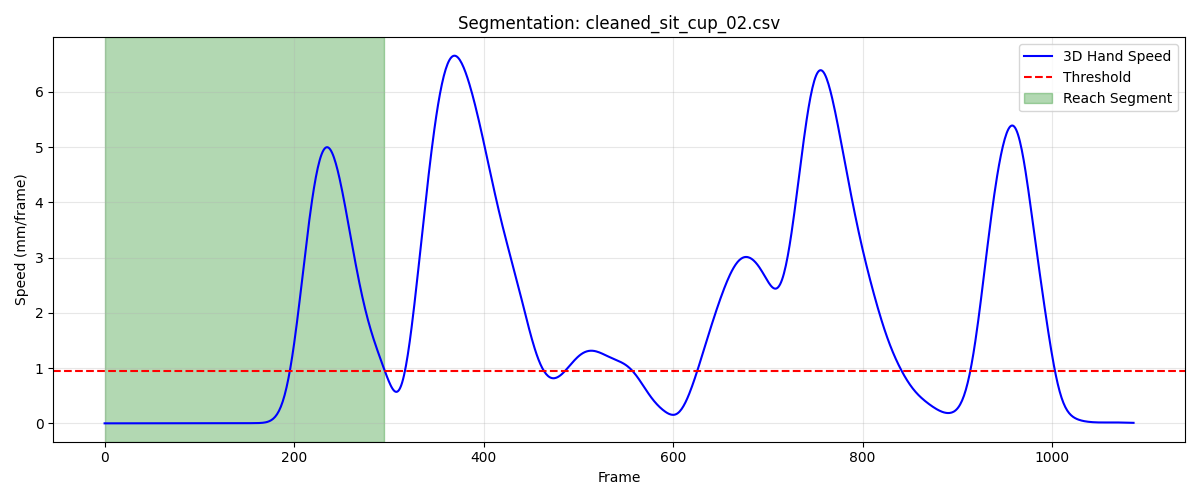

Data behind this chart, as committed beside it:
frame, sub_frame, shoulderr_x, shoulderr_y, shoulderr_z, humr1_x, humr1_y, humr1_z, humr2_x, humr2_y, humr2_z, humr3_x, humr3_y, humr3_z, humr4_x, humr4_y, humr4_z, humr5_x, humr5_y, humr5_z, humr6_x, humr6_y, humr6_z, humr7_x
1, 0, 172.6, -716.4, 336, 228.4, -659.5, 168.3, 240.8, -624.2, 106, 212.8, -701.5, 142, 202, -600.3, 174.1, 214.6, -678.6, 87.62, 211.7, -587.5, 119.2, 
2, 0, 172.6, -716.5, 336, 228.4, -659.5, 168.3, 240.8, -624.3, 106, 212.8, -701.5, 142, 202, -600.3, 174.1, 214.6, -678.6, 87.6, 211.7, -587.5, 119.2, 169.2
3, 0, 172.6, -716.5, 336, 228.4, -659.5, 168.3, 240.8, -624.3, 106, 212.8, -701.5, 142, 202, -600.3, 174.1, 214.6, -678.7, 87.59, 211.8, -587.5, 119.2, 169.2
4, 0, 172.6, -716.5, 336, 228.4, -659.5, 168.3, 240.8, -624.3, 106, 212.8, -701.5, 141.9, 202, -600.4, 174.1, 214.6, -678.7, 87.58, 211.8, -587.5, 119.2, 169.1
5, 0, 172.6, -716.6, 335.9, 228.4, -659.6, 168.3, 240.8, -624.3, 106, 212.8, -701.6, 141.9, 202.0, -600.4, 174.1, 214.6, -678.7, 87.57, 211.8, -587.5, 119.2, 169.1
6, 0, 172.6, -716.6, 335.9, 228.4, -659.6, 168.3, 240.8, -624.3, 106, 212.8, -701.6, 141.9, 202, -600.4, 174.1, 214.6, -678.7, 87.56, 211.8, -587.5, 119.2, 168.9
7, 0, 172.6, -716.6, 335.9, 228.4, -659.6, 168.3, 240.8, -624.3, 106, 212.8, -701.6, 141.9, 202, -600.4, 174.1, 214.6, -678.7, 87.56, 211.8, -587.5, 119.2, 168.8
8, 0, 172.6, -716.6, 335.9, 228.4, -659.6, 168.3, 240.8, -624.3, 106, 212.8, -701.6, 141.9, 202, -600.4, 174.1, 214.6, -678.7, 87.55, 211.8, -587.5, 119.2, 168.7
9, 0, 172.6, -716.7, 335.9, 228.4, -659.6, 168.3, 240.8, -624.3, 106, 212.8, -701.6, 141.9, 202.0, -600.4, 174.1, 214.6, -678.7, 87.54, 211.8, -587.5, 119.2, 168.5
10, 0, 172.6, -716.7, 335.9, 228.4, -659.6, 168.3, 240.8, -624.3, 106, 212.8, -701.6, 141.9, 202, -600.4, 174.1, 214.6, -678.7, 87.54, 211.7, -587.5, 119.2, 168.3
11, 0, 172.6, -716.7, 335.9, 228.4, -659.6, 168.3, 240.8, -624.3, 106, 212.8, -701.6, 141.9, 202, -600.4, 174.1, 214.6, -678.7, 87.53, 211.7, -587.5, 119.1, 168.2
12, 0, 172.6, -716.7, 335.9, 228.4, -659.6, 168.3, 240.8, -624.3, 106, 212.8, -701.6, 141.9, 202, -600.4, 174.1, 214.6, -678.7, 87.52, 211.7, -587.5, 119.1, 168
13, 0, 172.6, -716.7, 335.8, 228.4, -659.6, 168.2, 240.8, -624.3, 105.9, 212.8, -701.6, 141.9, 202, -600.4, 174.1, 214.6, -678.7, 87.51, 211.7, -587.6, 119.1, 167.8
14, 0, 172.6, -716.7, 335.8, 228.4, -659.6, 168.2, 240.8, -624.3, 105.9, 212.8, -701.6, 141.9, 202, -600.4, 174.1, 214.6, -678.7, 87.5, 211.7, -587.6, 119.1, 167.7
15, 0, 172.5, -716.8, 335.8, 228.4, -659.6, 168.2, 240.7, -624.3, 105.9, 212.8, -701.6, 141.8, 201.9, -600.4, 174.1, 214.6, -678.7, 87.49, 211.7, -587.6, 119.1, 167.5
16, 0, 172.5, -716.8, 335.8, 228.4, -659.6, 168.2, 240.7, -624.3, 105.9, 212.8, -701.6, 141.8, 201.9, -600.5, 174.1, 214.6, -678.7, 87.48, 211.7, -587.6, 119.1, 167.4
17, 0, 172.5, -716.8, 335.8, 228.4, -659.6, 168.2, 240.7, -624.3, 105.9, 212.8, -701.7, 141.8, 201.9, -600.5, 174.1, 214.6, -678.7, 87.47, 211.7, -587.6, 119.1, 167.2
18, 0, 172.5, -716.8, 335.8, 228.3, -659.7, 168.2, 240.7, -624.3, 105.9, 212.8, -701.7, 141.8, 201.9, -600.5, 174.1, 214.6, -678.7, 87.46, 211.7, -587.6, 119.1, 167.1
19, 0, 172.5, -716.9, 335.8, 228.3, -659.7, 168.2, 240.7, -624.3, 105.9, 212.8, -701.7, 141.8, 201.9, -600.5, 174.1, 214.5, -678.7, 87.45, 211.6, -587.6, 119.1, 166.9
20, 0, 172.5, -716.9, 335.8, 228.3, -659.7, 168.2, 240.7, -624.3, 105.9, 212.8, -701.7, 141.8, 201.9, -600.5, 174.1, 214.5, -678.7, 87.44, 211.6, -587.6, 119.1, 166.7
21, 0, 172.5, -716.9, 335.8, 228.3, -659.7, 168.2, 240.7, -624.3, 105.9, 212.8, -701.7, 141.8, 201.9, -600.5, 174.1, 214.5, -678.8, 87.44, 211.6, -587.6, 119.1, 166.6
22, 0, 172.5, -716.9, 335.8, 228.3, -659.7, 168.2, 240.7, -624.3, 105.9, 212.8, -701.7, 141.8, 201.9, -600.5, 174.1, 214.5, -678.8, 87.44, 211.6, -587.7, 119.2, 166.4
23, 0, 172.4, -717, 335.8, 228.3, -659.7, 168.2, 240.6, -624.4, 105.9, 212.7, -701.7, 141.8, 201.9, -600.5, 174.1, 214.5, -678.8, 87.45, 211.6, -587.7, 119.2, 166.3
24, 0, 172.4, -717, 335.8, 228.2, -659.7, 168.2, 240.6, -624.4, 105.9, 212.7, -701.7, 141.8, 201.9, -600.5, 174.1, 214.5, -678.8, 87.45, 211.6, -587.7, 119.2, 166.1
25, 0, 172.4, -717, 335.8, 228.2, -659.8, 168.2, 240.6, -624.4, 105.9, 212.7, -701.7, 141.8, 201.8, -600.6, 174.1, 214.5, -678.8, 87.46, 211.6, -587.7, 119.2, 165.9
26, 0, 172.4, -717, 335.8, 228.2, -659.8, 168.2, 240.6, -624.4, 105.9, 212.7, -701.8, 141.8, 201.8, -600.6, 174.2, 214.5, -678.8, 87.47, 211.6, -587.7, 119.2, 165.8
27, 0, 172.4, -717, 335.8, 228.2, -659.8, 168.2, 240.6, -624.4, 105.9, 212.7, -701.8, 141.8, 201.8, -600.6, 174.2, 214.5, -678.8, 87.48, 211.6, -587.7, 119.3, 165.7
28, 0, 172.3, -717.1, 335.8, 228.2, -659.8, 168.3, 240.6, -624.4, 105.9, 212.7, -701.8, 141.8, 201.8, -600.6, 174.2, 214.5, -678.8, 87.49, 211.6, -587.7, 119.3, 165.5
29, 0, 172.3, -717.1, 335.8, 228.2, -659.8, 168.3, 240.6, -624.4, 105.9, 212.7, -701.8, 141.8, 201.8, -600.6, 174.2, 214.5, -678.8, 87.5, 211.6, -587.7, 119.3, 165.4
30, 0, 172.3, -717.1, 335.8, 228.2, -659.8, 168.3, 240.6, -624.3, 105.9, 212.7, -701.8, 141.8, 201.8, -600.6, 174.2, 214.5, -678.8, 87.51, 211.6, -587.7, 119.3, 165.3
31, 0, 172.3, -717.1, 335.8, 228.2, -659.8, 168.3, 240.6, -624.3, 105.9, 212.7, -701.8, 141.9, 201.8, -600.6, 174.2, 214.5, -678.8, 87.52, 211.6, -587.7, 119.3, 165.1
32, 0, 172.3, -717.1, 335.8, 228.2, -659.8, 168.3, 240.6, -624.3, 105.9, 212.7, -701.8, 141.9, 201.8, -600.6, 174.2, 214.5, -678.8, 87.53, 211.5, -587.7, 119.3, 165
33, 0, 172.2, -717.1, 335.8, 228.2, -659.8, 168.3, 240.6, -624.3, 106, 212.7, -701.8, 141.9, 201.8, -600.6, 174.2, 214.5, -678.8, 87.54, 211.5, -587.7, 119.4, 164.9
34, 0, 172.2, -717.1, 335.8, 228.1, -659.8, 168.3, 240.6, -624.3, 106, 212.7, -701.8, 141.9, 201.8, -600.6, 174.3, 214.5, -678.8, 87.55, 211.5, -587.7, 119.4, 164.7
35, 0, 172.2, -717.1, 335.8, 228.1, -659.8, 168.3, 240.6, -624.3, 106, 212.7, -701.8, 141.9, 201.7, -600.6, 174.3, 214.5, -678.8, 87.56, 211.5, -587.7, 119.4, 164.6
36, 0, 172.2, -717.1, 335.8, 228.1, -659.8, 168.3, 240.5, -624.3, 106, 212.7, -701.8, 141.9, 201.7, -600.6, 174.3, 214.5, -678.8, 87.57, 211.5, -587.7, 119.4, 164.4
37, 0, 172.2, -717.1, 335.8, 228.1, -659.8, 168.4, 240.5, -624.3, 106, 212.7, -701.8, 141.9, 201.7, -600.6, 174.3, 214.5, -678.8, 87.58, 211.5, -587.7, 119.4, 164.3
38, 0, 172.1, -717.1, 335.8, 228.1, -659.8, 168.4, 240.5, -624.3, 106, 212.7, -701.8, 141.9, 201.7, -600.6, 174.3, 214.5, -678.8, 87.59, 211.5, -587.7, 119.4, 164.1
39, 0, 172.1, -717.1, 335.8, 228.1, -659.8, 168.4, 240.5, -624.4, 106.1, 212.7, -701.8, 141.9, 201.7, -600.6, 174.3, 214.4, -678.8, 87.6, 211.5, -587.7, 119.4, 164
40, 0, 172.1, -717.2, 335.8, 228.1, -659.8, 168.4, 240.5, -624.4, 106.1, 212.6, -701.8, 141.9, 201.6, -600.6, 174.3, 214.4, -678.8, 87.61, 211.5, -587.7, 119.4, 163.8
41, 0, 172, -717.2, 335.9, 228, -659.8, 168.4, 240.5, -624.4, 106.1, 212.6, -701.8, 141.9, 201.6, -600.6, 174.3, 214.4, -678.8, 87.62, 211.5, -587.7, 119.4, 163.6
42, 0, 172, -717.2, 335.9, 228, -659.8, 168.4, 240.5, -624.4, 106.1, 212.6, -701.8, 142, 201.6, -600.7, 174.4, 214.4, -678.8, 87.63, 211.5, -587.6, 119.4, 163.5
43, 0, 172, -717.2, 335.9, 228, -659.9, 168.4, 240.5, -624.4, 106.1, 212.6, -701.8, 142, 201.6, -600.7, 174.4, 214.4, -678.8, 87.64, 211.4, -587.6, 119.5, 163.3
44, 0, 172, -717.2, 335.9, 228, -659.9, 168.4, 240.4, -624.4, 106.2, 212.6, -701.8, 142, 201.6, -600.7, 174.4, 214.4, -678.8, 87.64, 211.4, -587.6, 119.5, 163.2
45, 0, 171.9, -717.2, 335.9, 228, -659.9, 168.4, 240.4, -624.4, 106.2, 212.6, -701.8, 142, 201.6, -600.7, 174.4, 214.4, -678.8, 87.65, 211.4, -587.6, 119.5, 163
46, 0, 171.9, -717.2, 335.9, 228, -659.9, 168.4, 240.4, -624.4, 106.2, 212.6, -701.8, 142, 201.5, -600.7, 174.4, 214.3, -678.8, 87.65, 211.4, -587.6, 119.5, 162.8
47, 0, 171.9, -717.3, 335.9, 227.9, -659.9, 168.4, 240.4, -624.4, 106.2, 212.5, -701.8, 142, 201.5, -600.7, 174.4, 214.3, -678.8, 87.65, 211.4, -587.6, 119.5, 162.7
48, 0, 171.9, -717.3, 335.9, 227.9, -659.9, 168.4, 240.4, -624.4, 106.2, 212.5, -701.8, 142, 201.5, -600.7, 174.4, 214.3, -678.8, 87.65, 211.4, -587.6, 119.5, 162.5
49, 0, 171.8, -717.3, 335.9, 227.9, -659.9, 168.4, 240.3, -624.5, 106.2, 212.5, -701.8, 142, 201.5, -600.7, 174.4, 214.3, -678.8, 87.65, 211.4, -587.6, 119.5, 162.4
50, 0, 171.8, -717.3, 335.9, 227.9, -659.9, 168.4, 240.3, -624.5, 106.2, 212.5, -701.8, 142, 201.4, -600.7, 174.4, 214.3, -678.8, 87.65, 211.3, -587.6, 119.5, 162.2
51, 0, 171.8, -717.3, 335.9, 227.9, -659.9, 168.4, 240.3, -624.5, 106.2, 212.5, -701.8, 142, 201.4, -600.8, 174.4, 214.2, -678.9, 87.65, 211.3, -587.6, 119.5, 162.1
52, 0, 171.8, -717.4, 335.9, 227.8, -659.9, 168.5, 240.3, -624.5, 106.2, 212.4, -701.9, 141.9, 201.4, -600.8, 174.4, 214.2, -678.9, 87.65, 211.3, -587.6, 119.5, 161.9
53, 0, 171.7, -717.4, 335.9, 227.8, -659.9, 168.5, 240.3, -624.5, 106.2, 212.4, -701.9, 141.9, 201.4, -600.8, 174.4, 214.2, -678.9, 87.65, 211.3, -587.6, 119.5, 161.8
54, 0, 171.7, -717.4, 335.9, 227.8, -659.9, 168.5, 240.2, -624.5, 106.2, 212.4, -701.9, 141.9, 201.4, -600.8, 174.5, 214.2, -678.9, 87.65, 211.3, -587.6, 119.5, 161.6
55, 0, 171.7, -717.4, 335.9, 227.8, -660, 168.5, 240.2, -624.5, 106.2, 212.4, -701.9, 141.9, 201.3, -600.8, 174.5, 214.1, -678.9, 87.65, 211.2, -587.6, 119.6, 161.5
56, 0, 171.7, -717.4, 335.9, 227.8, -660, 168.5, 240.2, -624.5, 106.2, 212.4, -701.9, 141.9, 201.3, -600.8, 174.5, 214.1, -678.9, 87.65, 211.2, -587.6, 119.6, 161.3
57, 0, 171.6, -717.4, 335.8, 227.8, -660, 168.5, 240.2, -624.5, 106.2, 212.4, -701.9, 141.9, 201.3, -600.8, 174.5, 214.1, -678.9, 87.65, 211.2, -587.7, 119.6, 161.2
58, 0, 171.6, -717.5, 335.8, 227.7, -660, 168.5, 240.2, -624.5, 106.2, 212.3, -701.9, 141.9, 201.3, -600.8, 174.5, 214.1, -678.9, 87.65, 211.2, -587.7, 119.6, 161
59, 0, 171.6, -717.5, 335.8, 227.7, -660, 168.5, 240.2, -624.5, 106.2, 212.3, -701.9, 141.9, 201.3, -600.8, 174.5, 214.1, -678.9, 87.65, 211.2, -587.7, 119.6, 160.9
60, 0, 171.6, -717.5, 335.8, 227.7, -660, 168.5, 240.1, -624.5, 106.2, 212.3, -701.9, 141.9, 201.3, -600.8, 174.5, 214.1, -678.9, 87.65, 211.2, -587.7, 119.6, 160.7
... 236 more rows
